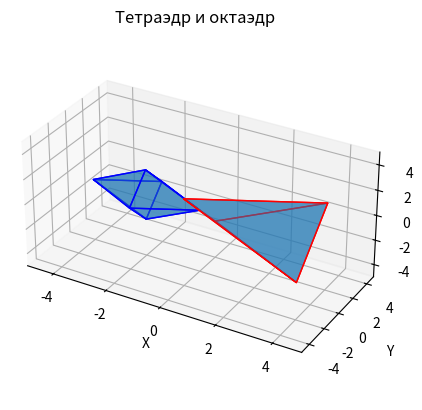

This figure's Python source:
import matplotlib.pyplot as plt
import numpy as np
from mpl_toolkits.mplot3d.art3d import Poly3DCollection

def plot_tetrahedron(ax, shift, scale):
    vertices = np.array([[1, 1, 1], [-1, -1, 1], [-1, 1, -1], [1, -1, -1]]) * scale + shift
    faces = [[vertices[j] for j in [0, 1, 2]], [vertices[j] for j in [0, 1, 3]], 
             [vertices[j] for j in [0, 2, 3]], [vertices[j] for j in [1, 2, 3]]]
    poly3d = Poly3DCollection(faces, edgecolors='r', linewidths=1, alpha=0.5)
    ax.add_collection3d(poly3d)

def plot_octahedron(ax, shift, scale):
    vertices = np.array([[1, 0, 0], [-1, 0, 0], [0, 1, 0], [0, -1, 0], [0, 0, 1], [0, 0, -1]]) * scale + shift
    faces = [[vertices[j] for j in [0, 2, 4]], [vertices[j] for j in [0, 3, 4]], 
             [vertices[j] for j in [1, 2, 4]], [vertices[j] for j in [1, 3, 4]], 
             [vertices[j] for j in [0, 2, 5]], [vertices[j] for j in [0, 3, 5]], 
             [vertices[j] for j in [1, 2, 5]], [vertices[j] for j in [1, 3, 5]]]
    poly3d = Poly3DCollection(faces, edgecolors='b', linewidths=1, alpha=0.5)
    ax.add_collection3d(poly3d)

fig = plt.figure()
ax = fig.add_subplot(111, projection='3d')
plot_tetrahedron(ax, np.array([2, 0, 0]), 2)
plot_octahedron(ax, np.array([-2, 0, 0]), 2)

ax.set_xlabel('X')
ax.set_ylabel('Y')
ax.set_zlabel('Z')
ax.set_aspect('equal')
ax.set_xlim([-5, 5])
ax.set_ylim([-5, 5])
ax.set_zlim([-5, 5])
ax.set_title('Тетраэдр и октаэдр')
plt.show()
